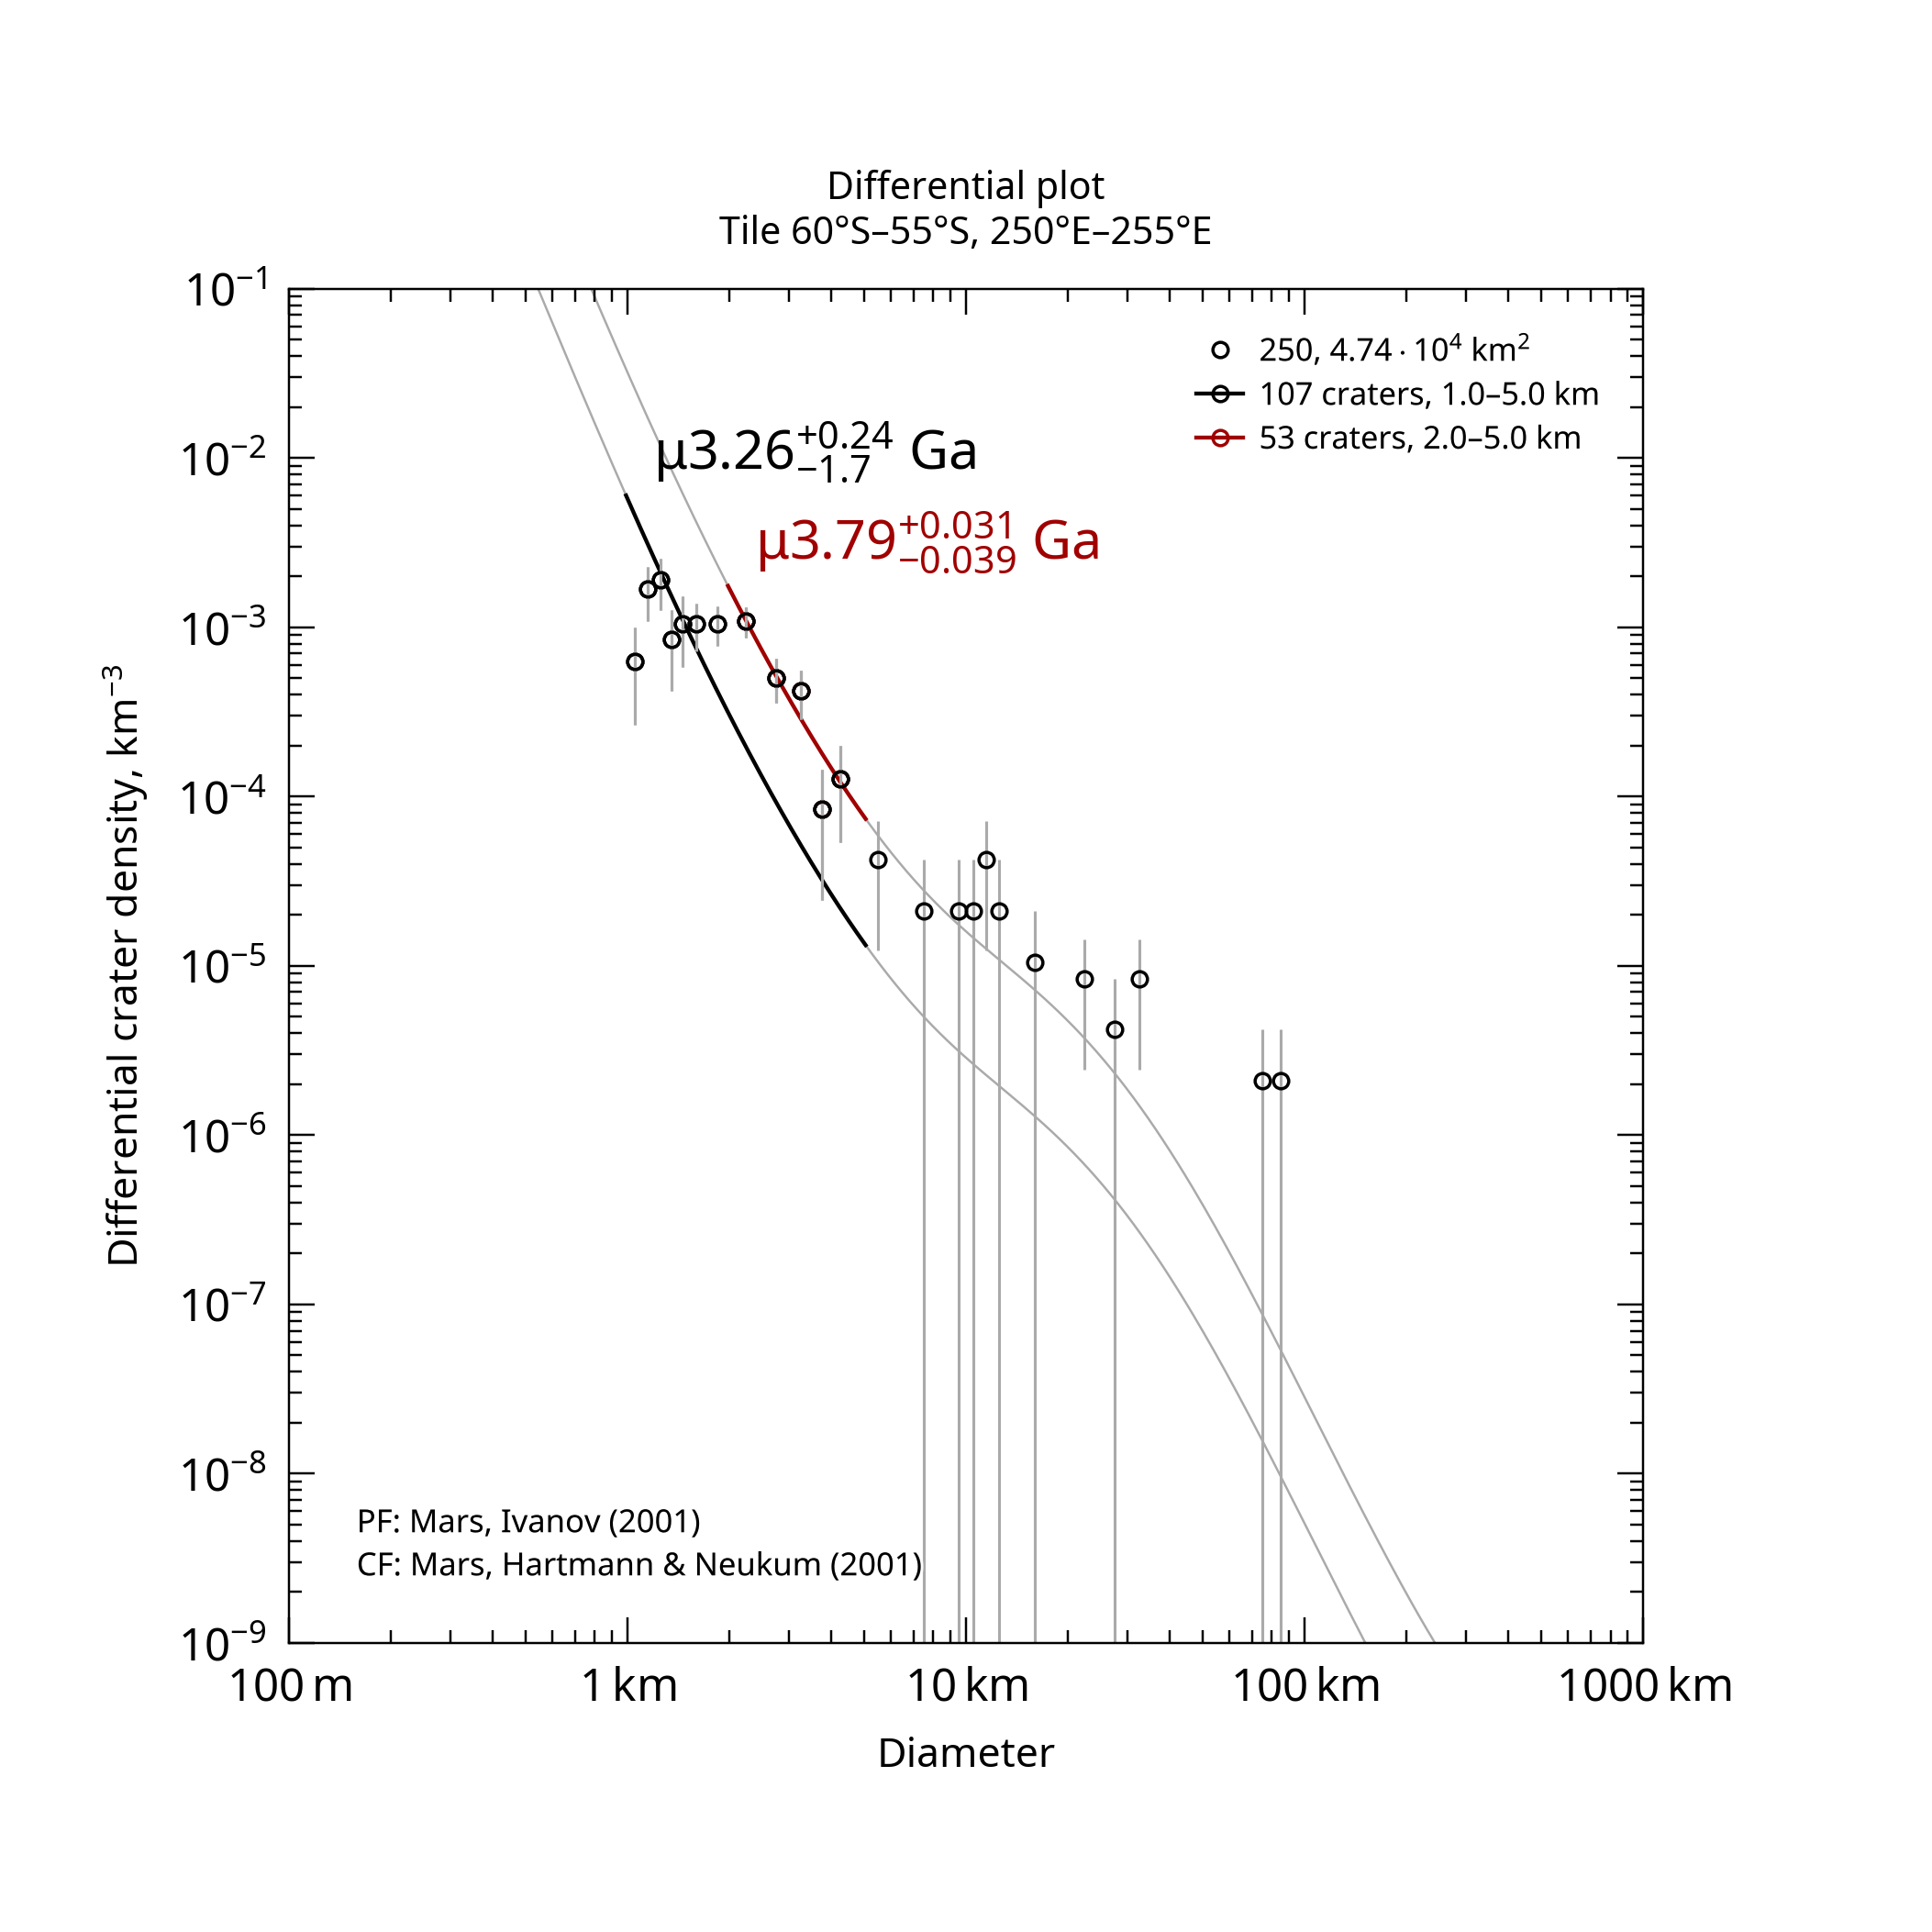

The data file committed next to this chart (first rows):
, , , , , , , , , , , , , , , , , , , , Formatted values [paste MathML into Word…
, , , , , , , , , , , , , , , , , , , , , MathML, , Latex
Name, Area, Binning, d_min, d_max, Method, Resurf, N, N_event, Age, Age-, Age+, a0, a0-, a0+, N(1), N(1)-, N(1)+, Source, , Range, Age, N(1), Age
250, 47379, pseudo-log, 1, 5, d-fit, 0, 107.0, 107, 3.26, 1.59, 3.5, -2.746, -3.11, -2.551, 1.79e-03, 7.76e-04, 2.81e-03, tiles_scc/tile_lat-60_lon+250.scc, , 1.0–5.0 km, <math xmlns="http://www.w3.org/1998/Math…, <math xmlns="http://www.w3.org/1998/Math…, $\mu3.26^{+0.24}_{-1.7}$ Ga
250, 47379, pseudo-log, 2, 5, d-fit, 0, 53.0, 53, 3.79, 3.75, 3.82, -2, -2.094, -1.923, 9.99e-03, 8.06e-03, 1.19e-02, tiles_scc/tile_lat-60_lon+250.scc, , 2.0–5.0 km, <math xmlns="http://www.w3.org/1998/Math…, <math xmlns="http://www.w3.org/1998/Math…, $\mu3.79^{+0.031}_{-0.039}$ Ga
